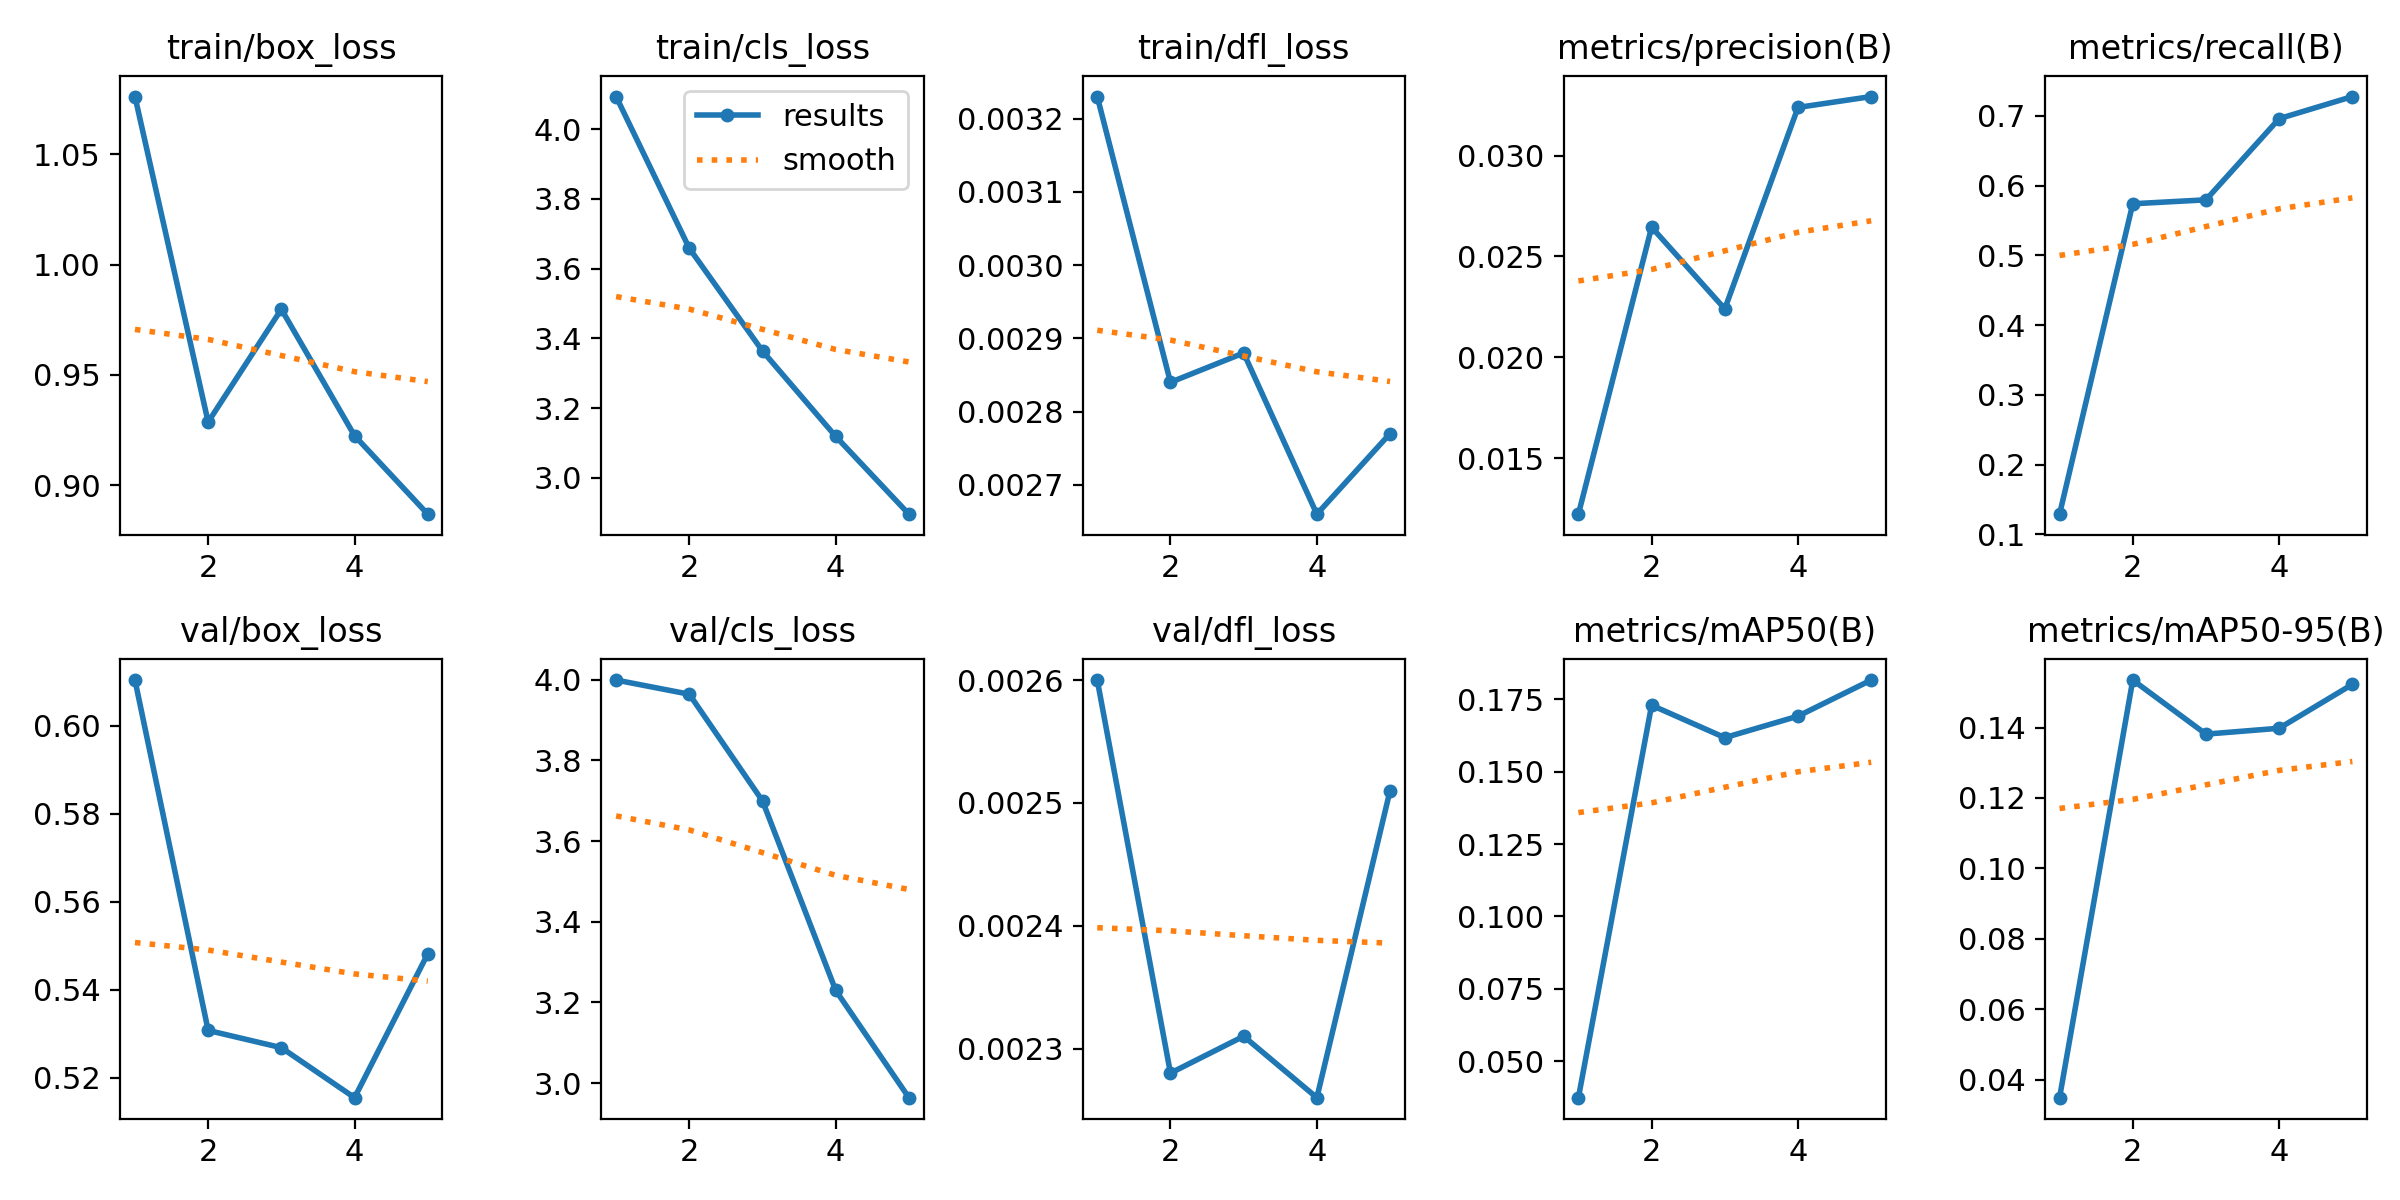

The table this chart was drawn from, first rows:
epoch, time, train/box_loss, train/cls_loss, train/dfl_loss, metrics/precision(B), metrics/recall(B), metrics/mAP50(B), metrics/mAP50-95(B), val/box_loss, val/cls_loss, val/dfl_loss, lr/pg0, lr/pg1, lr/pg2
1, 40.53, 1.076, 4.094, 0.00323, 0.01222, 0.129, 0.03734, 0.03494, 0.6104, 3.999, 0.0026, 0.0002333, 0.0002333, 0.0002333
2, 63.3, 0.9287, 3.658, 0.00284, 0.02645, 0.574, 0.173, 0.1535, 0.5308, 3.964, 0.00228, 0.0003831, 0.0003831, 0.0003831
3, 82.25, 0.9798, 3.364, 0.00288, 0.0224, 0.5797, 0.1618, 0.1381, 0.5269, 3.699, 0.00231, 0.0004362, 0.0004362, 0.0004362
4, 99.98, 0.9225, 3.119, 0.00266, 0.03239, 0.6961, 0.1692, 0.1398, 0.5155, 3.23, 0.00226, 0.0003924, 0.0003924, 0.0003924
5, 117.9, 0.8869, 2.896, 0.00277, 0.03293, 0.7278, 0.1817, 0.1522, 0.5482, 2.964, 0.00251, 0.0002311, 0.0002311, 0.0002311
